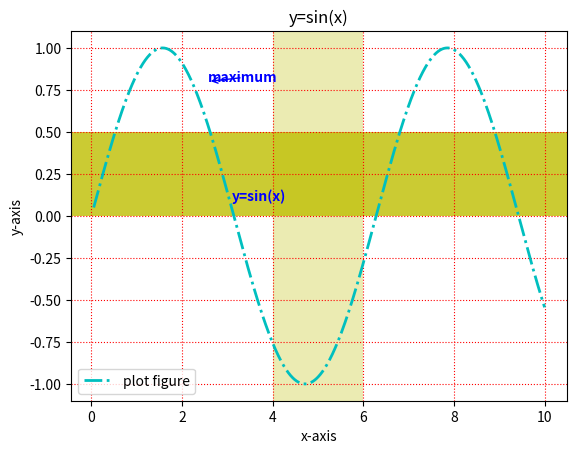

Generate this figure with matplotlib:
import matplotlib.pyplot as plt
import numpy as np

x = np.linspace(0.05, 10, 1000)
# y = np.cos(x)
# 展示变量的趋势变化
# plt.plot(x, y, ls = '-', lw = 2, label = 'plot figure')

# y = np.random.rand(1000)
# 录找变量之间的关系
# plt.scatter(x, y, label = 'scatter figure')

# x,y轴的数据显示范围
# plt.xlim(0.05, 10)
# plt.ylim(0, 1)

y = np.sin(x)
plt.plot(x, y, ls="-.", lw = 2, c = "c", label="plot figure")

# 标签文本
plt.xlabel("x-axis")
plt.ylabel("y-axis")

# 网格线
plt.grid(linestyle = ":", color = "r")

# # 水平参考线
# plt.axhline(y = 0.0, c = "r", ls = "--", lw = 2)
# plt.axvline(x = 4.0, c = "r", ls = "--", lw = 2)

# 垂直于x轴的参考区域
plt.axvspan(xmin = 4.0, xmax = 6.0, facecolor = "y", alpha = 0.3)
plt.axhspan(ymin = 0.0, ymax = 0.5, facecolor = "y", alpha = 0.8)

# 添加图形内容细节的指向型注释文本
plt.annotate("maximum", xy = ((np.pi/2) + 1.0, .8), weight = "bold", color = "b",
             arrowprops=dict(arrowstyle="->", connectionstyle="arc3", color = "b"))

# 添加图形内容细节的无指向型注释文本
plt.text(3.10, 0.09, "y=sin(x)", weight = "bold", color = "b")

# 添加图形内容标题
plt.title("y=sin(x)")

# 标示不同图形的文本标签图例
plt.legend()

plt.show()

